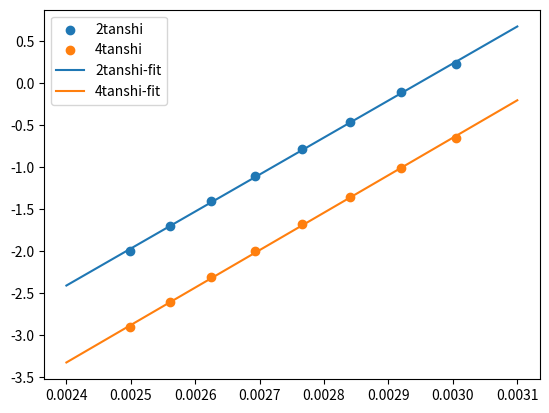

Python code for this plot:
#課題4
import numpy as np
import matplotlib.pyplot as plt

#温度と抵抗のフィット
a = 300 / (149.51 - 28.76)
b = 100 - a * 28.76

#正電流の測定
rp = [122.438, 126.309, 130.203, 134.011, 137.932, 141.803, 145.618, 149.519]
V2p = [533.309, 388.368, 273.298, 198.282, 144.479, 106.92, 79.2825, 59.3600]
V4p = [228.084, 159.723, 112.151, 81.1604, 59.0393, 43.4440, 32.1038, 23.9170]
#オームとmV

rp = np.array(rp)
V2p = np.array(V2p)
V4p = np.array(V4p)
Tp = a * rp + b

#負電流
rm = [122.541, 126.381, 130.261, 134.055, 137.993, 141.856, 145.672, 149.574]
V2m = [556.417, 389.546, 273.675, 198.336, 0, 106.6278, 79.0841, 59.2016]
V4m = [225.777, 158.545, 111.571, 80.7859, 58.7716, 43.2428, 31.9565, 23.7950]

rm = np.array(rm)
V2m = - np.array(V2m)
V4m = - np.array(V4m)
Tm = a * rm + b

#熱起電力の補正
rho2 = (V2p - V2m) / 2 * (2.32 / (1.01 * 1)) * 1e-3
rho4 = (V4p - V4m) / 2 * (2.32 / (1.01 * 1)) * 1e-3
rho2[4] = V2p[4] * (2.32 / (1.01 * 1)) * 1e-3
T = (Tp + Tm) / 2

log2 = np.log(rho2)
log4 = np.log(rho4)
t = 1/T

#最小2乗法
(p2, cov2) = np.polyfit(t, log2, 1, cov=True)
(p4, cov4) = np.polyfit(t, log4, 1, cov=True)

#係数
a2 = p2[0]
b2 = p2[1]
a4 = p4[0]
b4 = p4[1]

#誤差
da2 = np.sqrt(cov2[0, 0])
db2 = np.sqrt(cov2[1, 1])
da4 = np.sqrt(cov4[0, 0])
db4 = np.sqrt(cov4[1, 1])

t_fit = np.array([0.0024, 0.0031])
#フィッティング
log2_fit = a2 * t_fit + b2
log4_fit = a4 * t_fit + b4

e = 1.60e-19
k2 = 2 * 1.38e-23
E2 = a2 * k2 / e
E4 = a4 * k2 / e
print(E2, E4)


plt.scatter(t, log2, label= "2tanshi")
plt.scatter(t, log4, label= "4tanshi")
plt.plot(t_fit, log2_fit, label= "2tanshi-fit")
plt.plot(t_fit, log4_fit, label= "4tanshi-fit")
#plt.xlim(290, 410)
#plt.ylim(0, 1400)
plt.legend()
plt.show()
